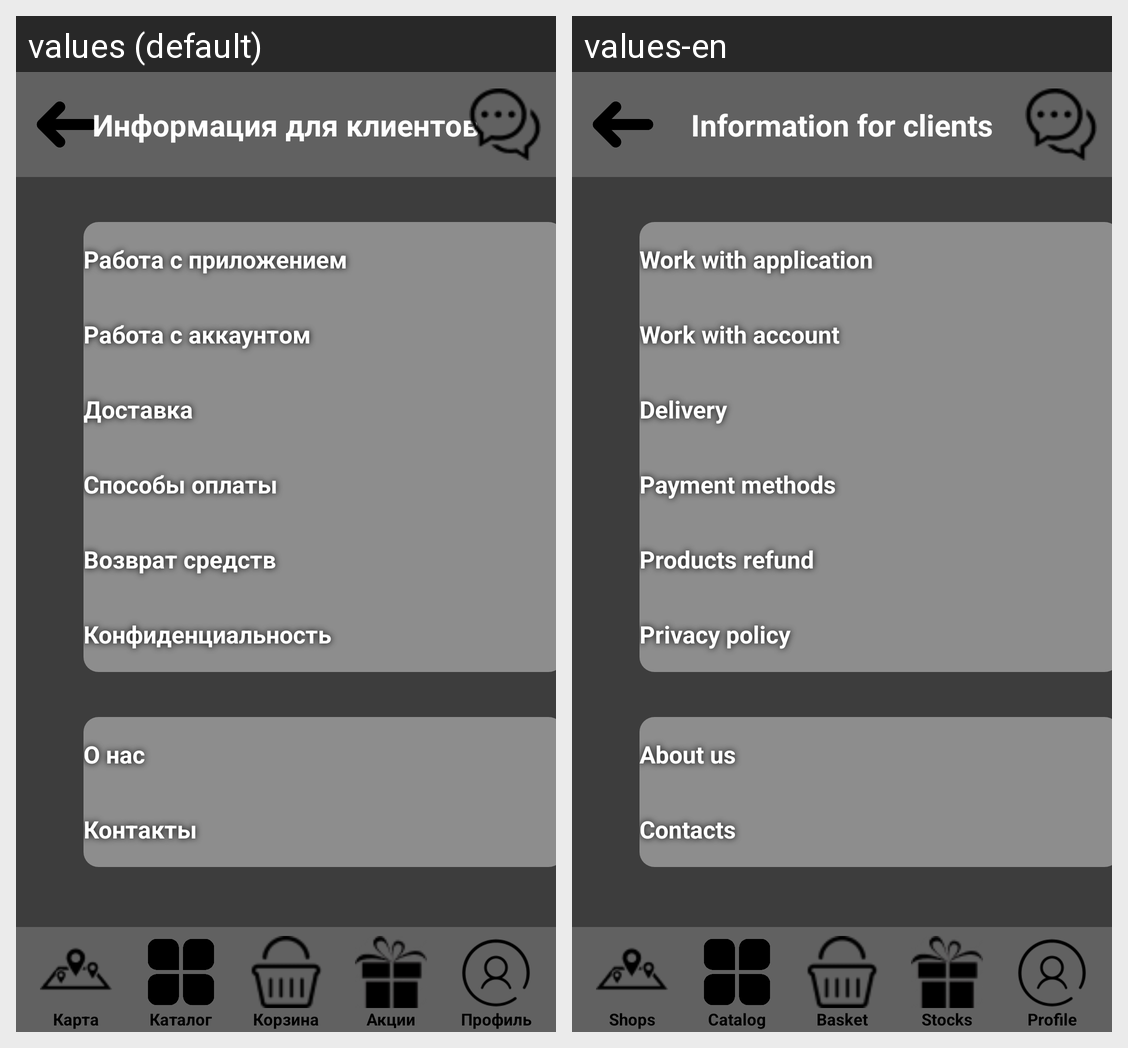

This grid shows one Android layout under two languages. Give, for every string resource on the screen, its name, the default text and each shown locale's text.
Android screen res/layout/info_for_client.xml rendered under 2 locales, left to right: values (default), values-en. Device: Nexus 5 (rendered at 1080×1920; each locale shown at half size, 540×960, under a caption strip naming it); theme Theme.Diplom.
Strings drawn on this screen, with the default value and each locale's value (text and hints the layout hard-codes, and strings that could not be matched under every locale, appear in the picture but are not listed):

infoforclient_name
  values: Информация для клиентов
  values-en: Information for clients

contacts_name
  values: Контакты
  values-en: Contacts

workWithApp_name
  values: Работа с приложением
  values-en: Work with application

workWIthAccount_name
  values: Работа с аккаунтом
  values-en: Work with account

delivery_name
  values: Доставка
  values-en: Delivery

paymentMethods_name
  values: Способы оплаты
  values-en: Payment methods

vozvratSredstv_name
  values: Возврат средств
  values-en: Products refund

politConfid_name
  values: Конфиденциальность
  values-en: Privacy policy

aboutUs_name
  values: О нас
  values-en: About us

magazini_name
  values: Карта
  values-en: Shops

catalog_name
  values: Каталог
  values-en: Catalog

korzina_name
  values: Корзина
  values-en: Basket

akcii_name
  values: Акции
  values-en: Stocks

profil_name
  values: Профиль
  values-en: Profile
